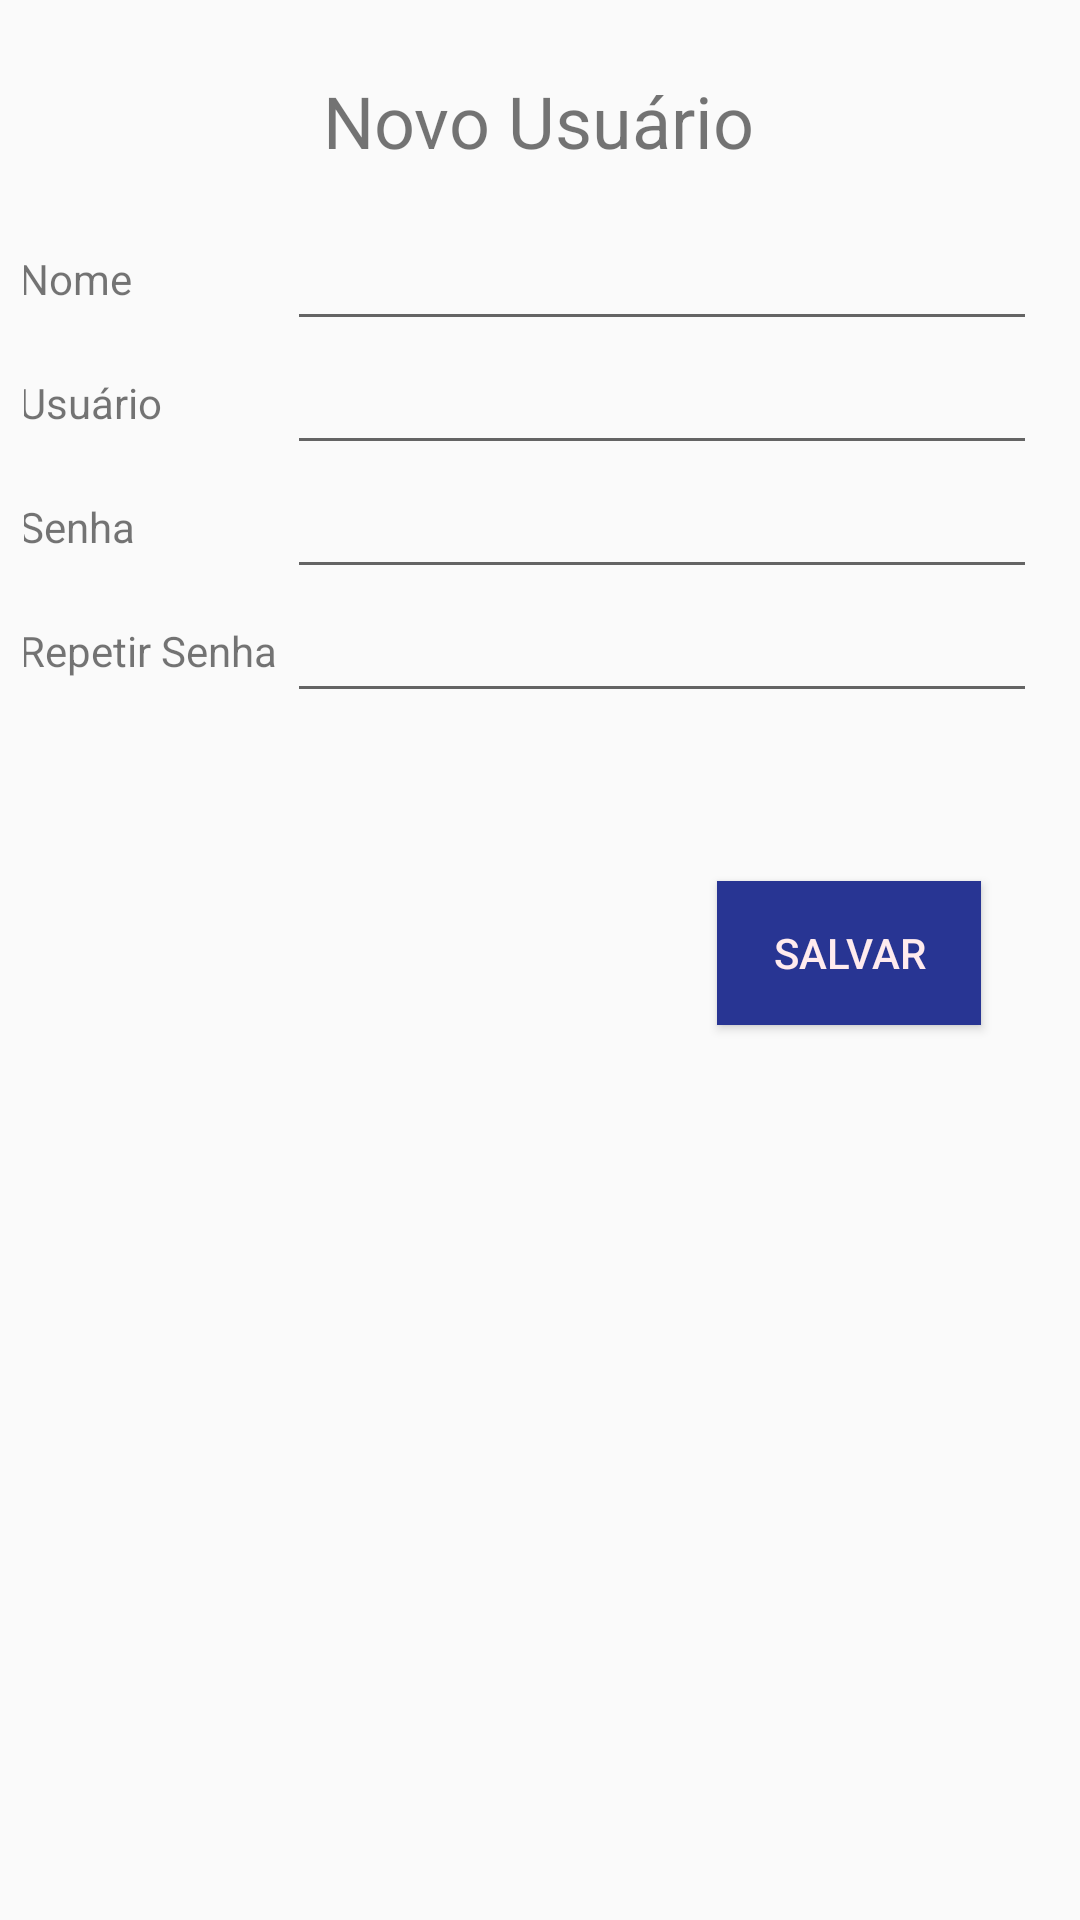

Android layout source for this screen:
<!-- AndroidManifest.xml: application theme Theme.MyApp -->
<!-- res/layout/activity_tela_cadastro.xml -->
<?xml version="1.0" encoding="utf-8"?>
<android.support.constraint.ConstraintLayout xmlns:android="http://schemas.android.com/apk/res/android"
    xmlns:app="http://schemas.android.com/apk/res-auto"
    xmlns:tools="http://schemas.android.com/tools"
    android:layout_width="match_parent"
    android:layout_height="match_parent"
    tools:context=".TelaCadastro">

    <TextView
        android:id="@+id/textView2"
        android:layout_width="wrap_content"
        android:layout_height="wrap_content"
        android:layout_marginStart="8dp"
        android:layout_marginTop="24dp"
        android:layout_marginEnd="8dp"
        android:text="Novo Usuário"
        android:textSize="24sp"
        app:layout_constraintEnd_toEndOf="parent"
        app:layout_constraintHorizontal_bias="0.498"
        app:layout_constraintStart_toStartOf="parent"
        app:layout_constraintTop_toTopOf="parent" />

    <TableLayout
        android:id="@+id/tableLayout"
        android:layout_width="0dp"
        android:layout_height="wrap_content"
        android:layout_marginStart="8dp"
        android:layout_marginTop="16dp"
        android:layout_marginEnd="16dp"
        app:layout_constraintEnd_toEndOf="parent"
        app:layout_constraintStart_toStartOf="parent"
        app:layout_constraintTop_toBottomOf="@+id/textView2">

        <TableRow
            android:layout_width="match_parent"
            android:layout_height="match_parent"
            android:gravity="center">

            <TextView
                android:id="@+id/textView4"
                android:layout_width="wrap_content"
                android:layout_height="wrap_content"
                android:text="Nome" />

            <EditText
                android:id="@+id/editText"
                android:layout_width="250dp"
                android:layout_height="wrap_content"
                android:ems="10"
                android:inputType="textPersonName" />
        </TableRow>

        <TableRow
            android:layout_width="match_parent"
            android:layout_height="match_parent"
            android:gravity="center">

            <TextView
                android:id="@+id/textView9"
                android:layout_width="wrap_content"
                android:layout_height="wrap_content"
                android:text="Usuário" />

            <EditText
                android:id="@+id/editText3"
                android:layout_width="250dp"
                android:layout_height="wrap_content"
                android:ems="10"
                android:inputType="textPersonName" />
        </TableRow>

        <TableRow
            android:layout_width="match_parent"
            android:layout_height="match_parent"
            android:gravity="center">

            <TextView
                android:id="@+id/textView5"
                android:layout_width="wrap_content"
                android:layout_height="wrap_content"
                android:text="Senha" />

            <EditText
                android:id="@+id/editText2"
                android:layout_width="250dp"
                android:layout_height="wrap_content"
                android:ems="10"
                android:inputType="textPassword" />
        </TableRow>

        <TableRow
            android:layout_width="match_parent"
            android:layout_height="match_parent"
            android:gravity="center">

            <TextView
                android:id="@+id/textView10"
                android:layout_width="wrap_content"
                android:layout_height="wrap_content"
                android:text="Repetir Senha " />

            <EditText
                android:id="@+id/editText6"
                android:layout_width="250dp"
                android:layout_height="wrap_content"
                android:ems="10"
                android:inputType="textPassword" />
        </TableRow>

    </TableLayout>

    <Button
        android:id="@+id/button"
        android:layout_width="wrap_content"
        android:layout_height="wrap_content"
        android:layout_marginStart="8dp"
        android:layout_marginTop="56dp"
        android:layout_marginEnd="8dp"
        android:background="#283593"
        android:text="Salvar"
        android:textColor="#FFEBEE"
        app:layout_constraintEnd_toEndOf="parent"
        app:layout_constraintHorizontal_bias="0.902"
        app:layout_constraintStart_toStartOf="parent"
        app:layout_constraintTop_toBottomOf="@+id/tableLayout" />

</android.support.constraint.ConstraintLayout>
<!-- resources referenced by this layout -->
<resources>
  <style name="Theme.MyApp" parent="Theme.MaterialComponents.Light.DarkActionBar.Bridge">
          <item name="colorPrimary">@color/colorPrimary</item>
          <item name="colorPrimaryDark">@color/colorPrimaryDark</item>
          <item name="colorAccent">@color/colorAccent</item>
      </style>
  <color name="colorPrimary">#4382E8</color>
  <color name="colorPrimaryDark">#1d5cc1</color>
  <color name="colorAccent">#6943E8</color>
</resources>
